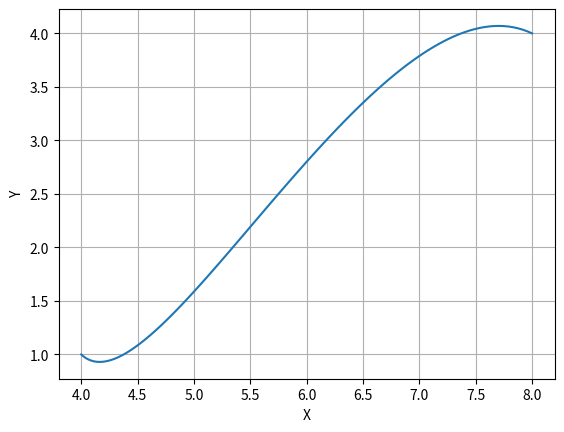

Generate this figure with matplotlib:
import numpy as np
import matplotlib.pyplot as plt

def hermite_curve(control_points, tangent_vectors, num_points=100):
    t = np.linspace(0, 1, num_points)
    n = len(control_points)
    curve = np.zeros((num_points, 2))

    for i in range(n - 1):
        p0, p1 = control_points[i], control_points[i + 1]
        t0, t1 = tangent_vectors[i], tangent_vectors[i + 1]
        h00 = 2 * t**3 - 3 * t**2 + 1
        h10 = t**3 - 2 * t**2 + t
        h01 = -2 * t**3 + 3 * t**2
        h11 = t**3 - t**2

        x = h00 * p0[0] + h10 * t0[0] + h01 * p1[0] + h11 * t1[0]
        y = h00 * p0[1] + h10 * t0[1] + h01 * p1[1] + h11 * t1[1]

        curve += np.column_stack((x, y))

    plt.plot(curve[:, 0], curve[:, 1]) 
    plt.xlabel('X')
    plt.ylabel('Y')
    plt.grid(True)
    plt.show()


control_points = [(0, 0), (1, 2), (3, -1), (4, 3)]  # Control 
tangent_vectors = [(1, 1), (2, -1), (-1, -2), (3, 1)]  # Tangent 
hermite_curve(control_points, tangent_vectors)